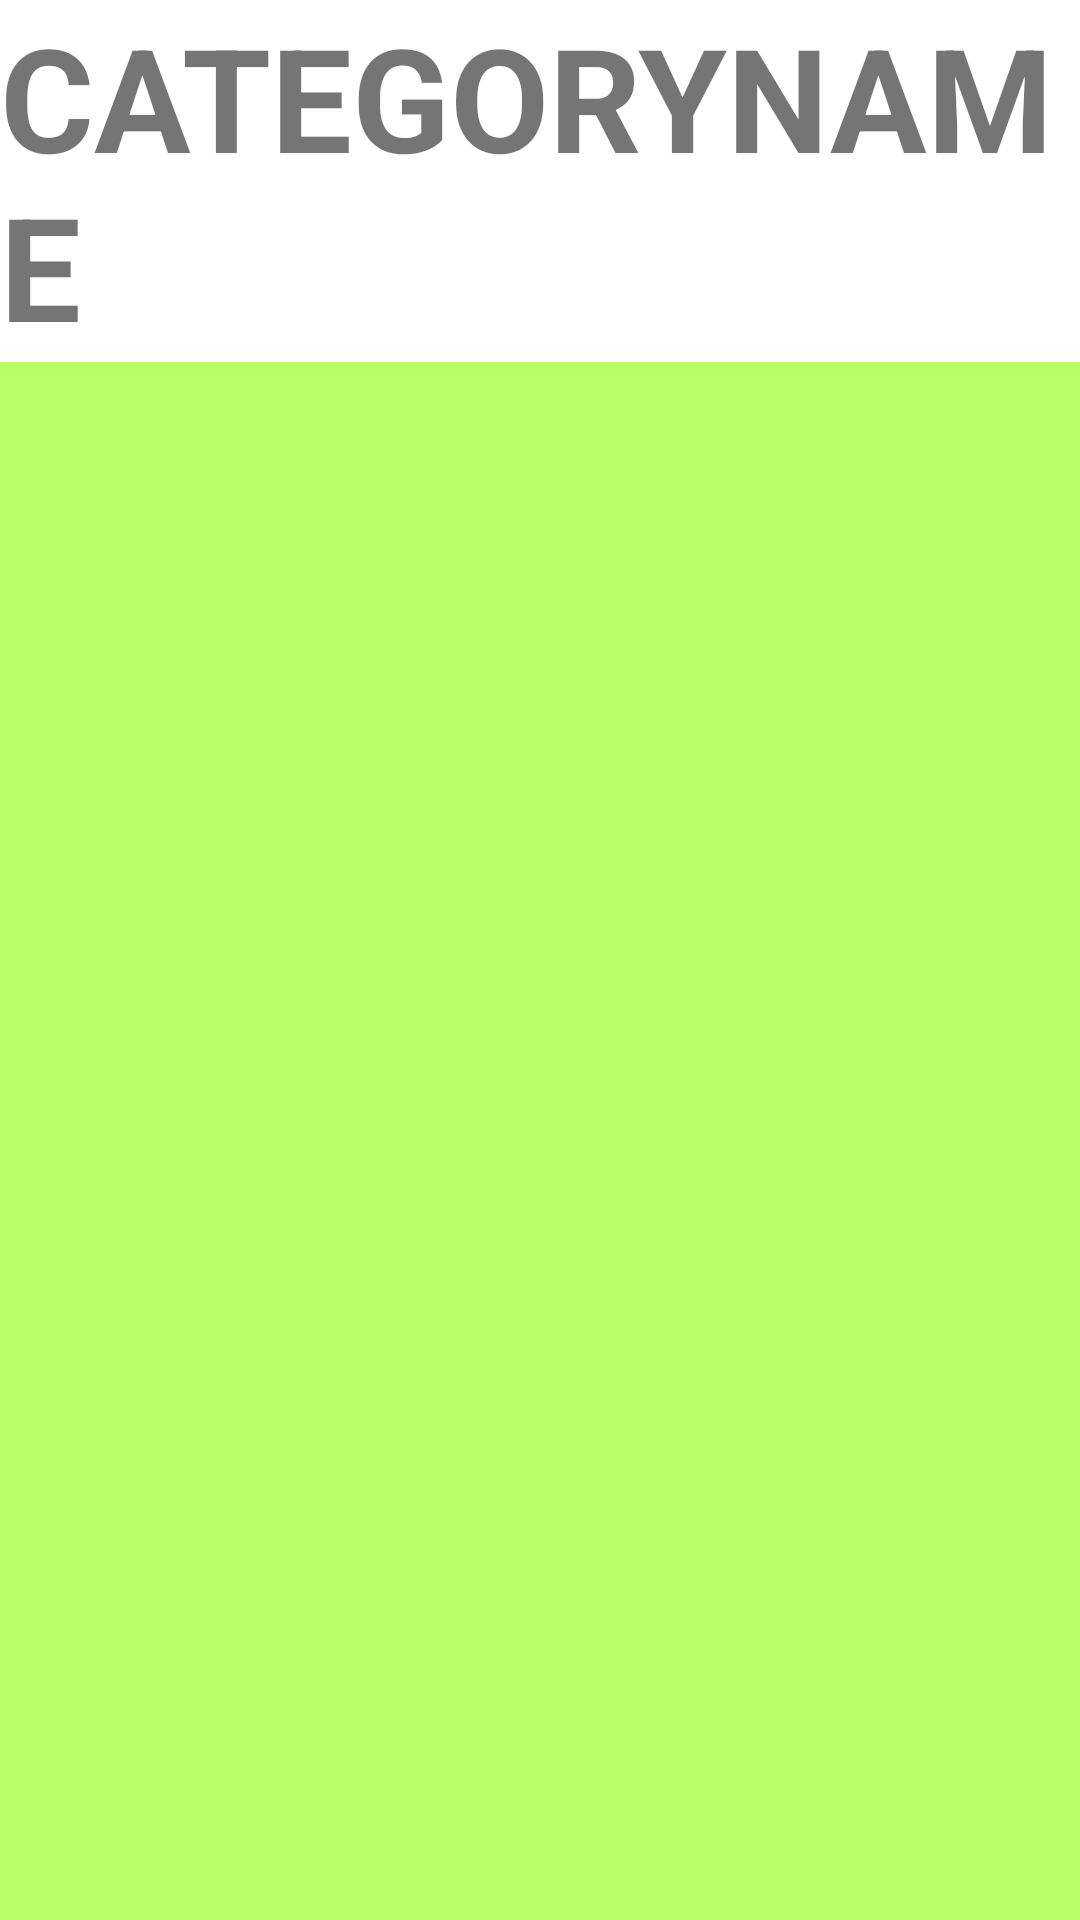

Write the Android layout XML for this screen, with the resource values it uses.
<!-- AndroidManifest.xml: application theme Theme.AndroidERestaurant -->
<!-- res/layout/activity_category.xml -->
<?xml version="1.0" encoding="utf-8"?>
<androidx.constraintlayout.widget.ConstraintLayout xmlns:android="http://schemas.android.com/apk/res/android"
    xmlns:app="http://schemas.android.com/apk/res-auto"
    xmlns:tools="http://schemas.android.com/tools"
    android:layout_width="match_parent"
    android:layout_height="match_parent">

    <TextView
        android:id="@+id/categoryTitle"
        android:layout_width="0dp"
        android:layout_height="wrap_content"
        android:text="@string/category_name"
        android:textAllCaps="true"
        android:textSize="48sp"
        android:textStyle="bold"
        app:layout_constraintEnd_toEndOf="parent"
        app:layout_constraintStart_toStartOf="parent"
        app:layout_constraintTop_toTopOf="parent" />

    <androidx.recyclerview.widget.RecyclerView
        android:id="@+id/categoryList"
        android:layout_width="0dp"
        android:layout_height="0dp"
        android:background="#E6B2FF59"
        app:layout_constraintBottom_toBottomOf="parent"
        app:layout_constraintEnd_toEndOf="parent"
        app:layout_constraintHorizontal_bias="0.737"
        app:layout_constraintStart_toStartOf="parent"
        app:layout_constraintTop_toBottomOf="@+id/categoryTitle" />
</androidx.constraintlayout.widget.ConstraintLayout>
<!-- resources referenced by this layout -->
<resources>
  <string name="category_name">CategoryName</string>
  <style name="Theme.AndroidERestaurant" parent="Theme.MaterialComponents.DayNight.DarkActionBar">
          
          <item name="colorPrimary">@color/cardview_dark_background</item>
          <item name="colorPrimaryVariant">@color/purple_700</item>
          <item name="colorOnPrimary">@color/white</item>
          
          <item name="colorSecondary">@color/teal_200</item>
          <item name="colorSecondaryVariant">@color/teal_700</item>
          <item name="colorOnSecondary">@color/black</item>
          
          <item name="android:statusBarColor" tools:targetApi="l">?attr/colorSecondaryVariant</item>
          
      </style>
  <color name="purple_700">#FF3700B3</color>
  <color name="white">#FFFFFFFF</color>
  <color name="teal_200">#FF03DAC5</color>
  <color name="teal_700">#FF018786</color>
  <color name="black">#FF000000</color>
</resources>
